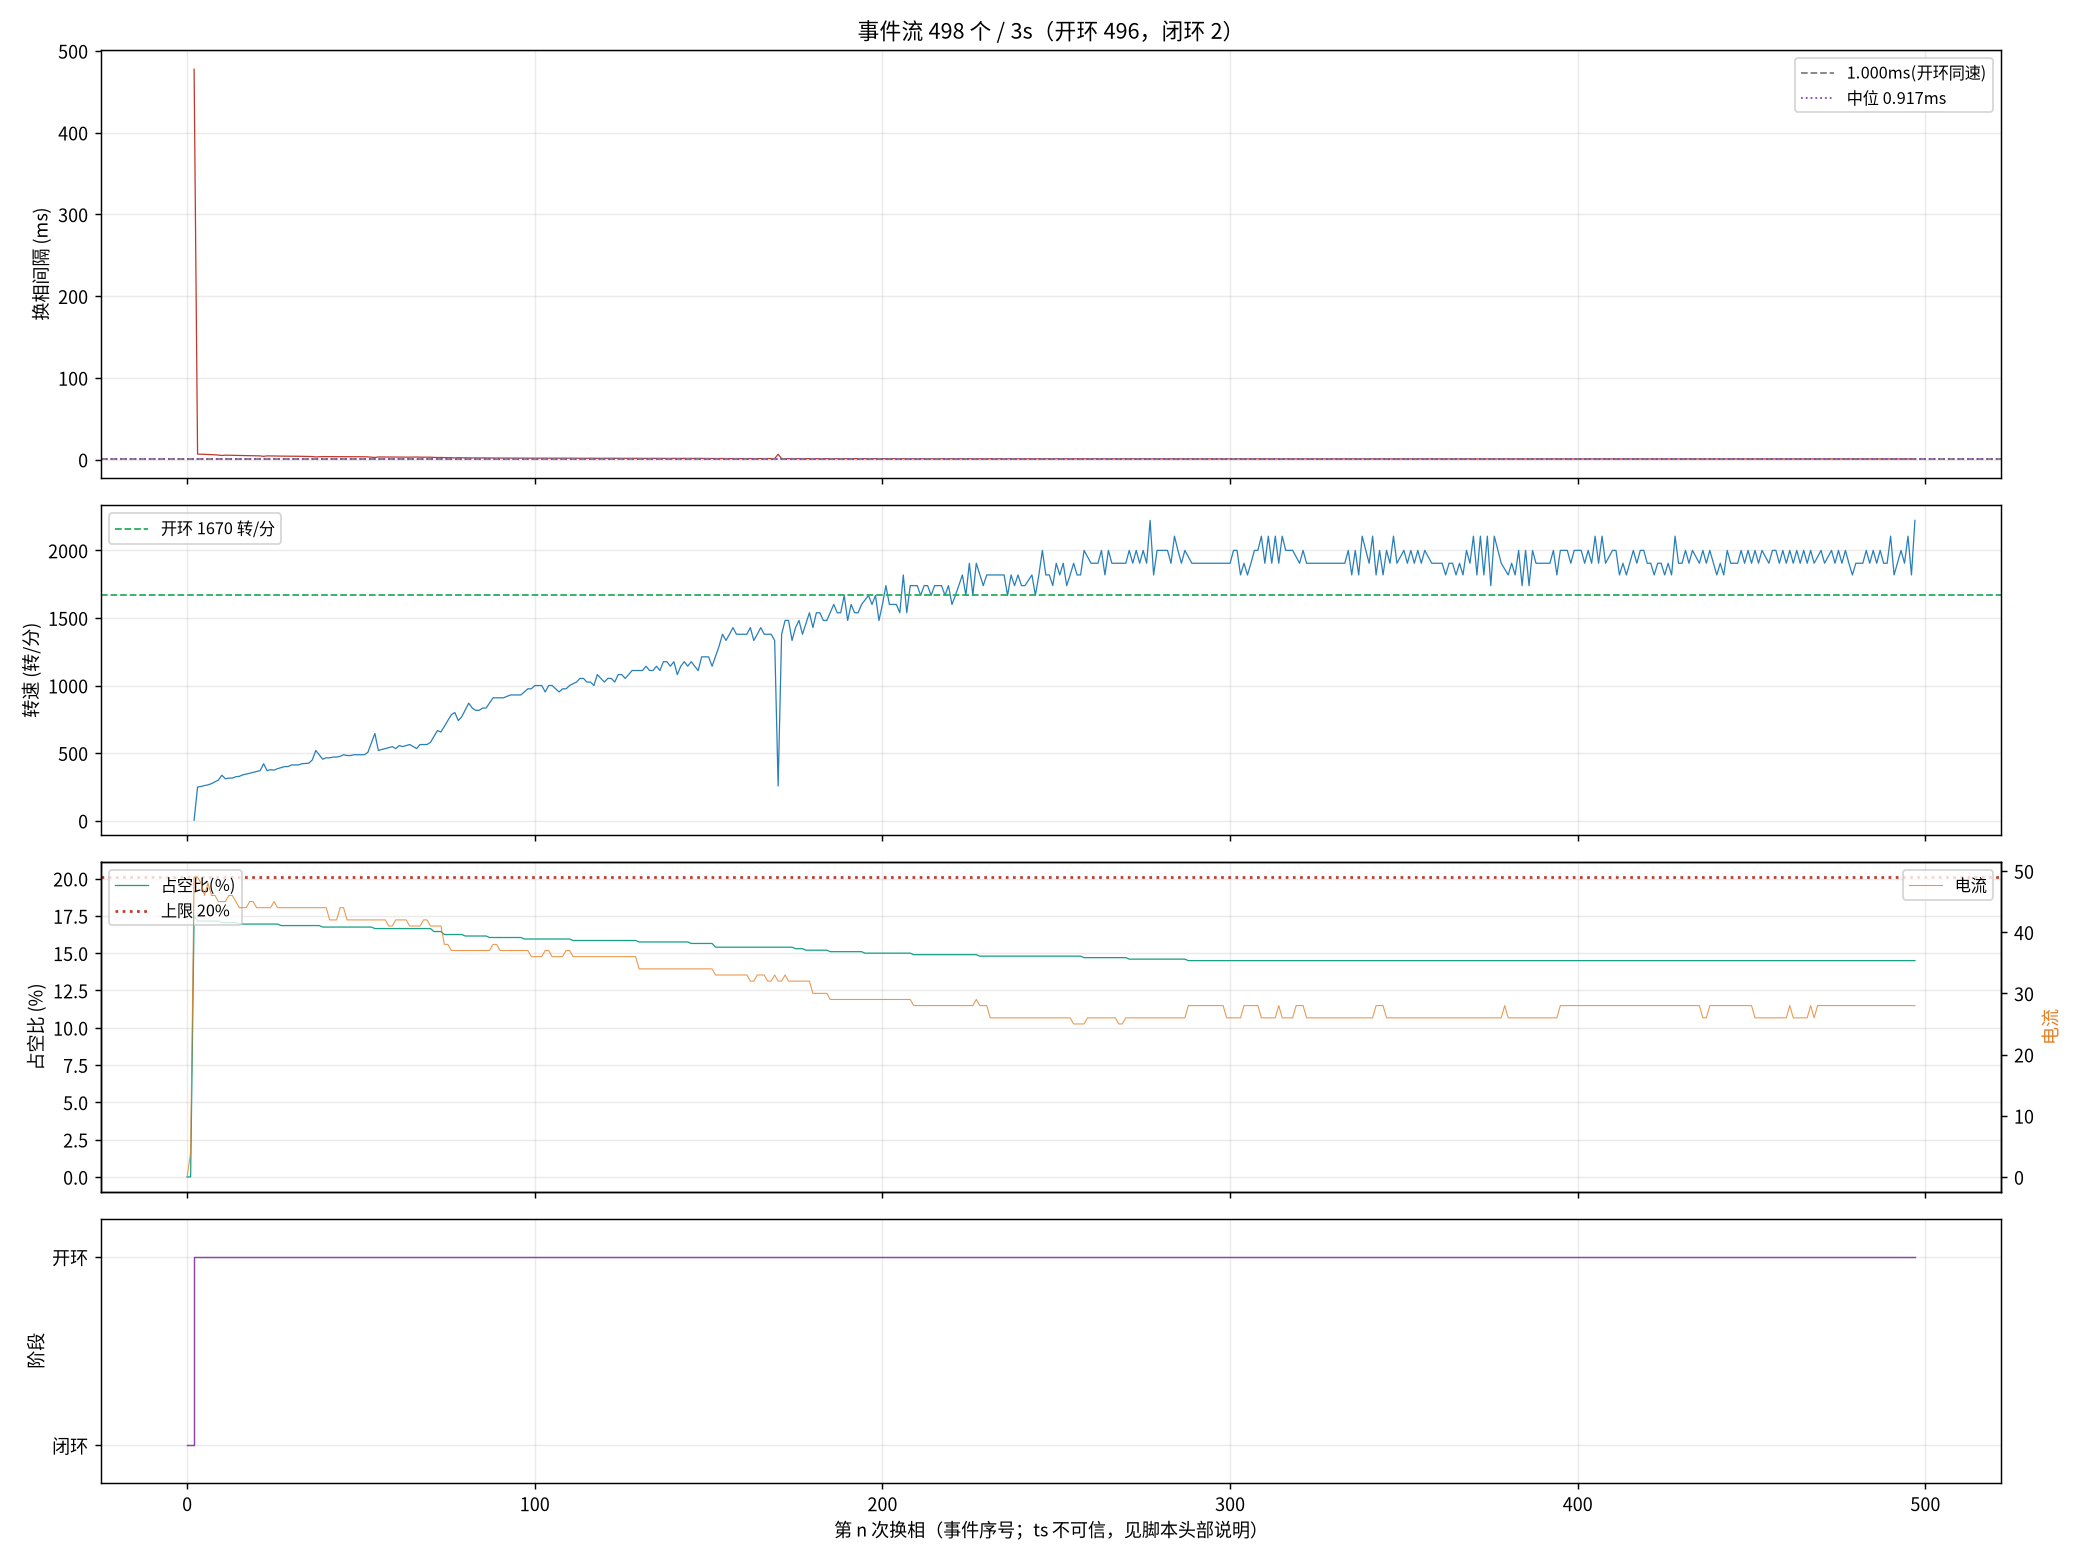

The file beside this chart, header and first rows:
seq, ts_frame, delta, step, wait, duty, cur, stage, iov, startup_max, curlim_adj, ci, thiszctime, lastzctime, average_interval, advance, duty_setpoint, duty_max, bemf_timeout, zc_reject, input, stall_adj
0, 0, 0, 2, 0, 0, 0, 0, 0, 200, 2000, 12500, 0, 0, 0, 0, 0, 2000, 0, 0, 0, 0
1, 68987, -5, 3, 4417, 0, 4, 0, 48, 400, 2000, 12305, 0, 0, 1563, 0, 0, 2000, 0, 0, 48, 0
2, 80449, -27, 4, 4417, 351, 49, 1, 400, 400, 2000, 41248, 0, 0, 3101, 0, 351, 2000, 0, 0, 400, 0
3, 80610, -53, 5, 4417, 343, 49, 1, 392, 400, 2000, 14000, 0, 0, 14023, 0, 343, 2000, 0, 0, 392, 0
4, 80768, -192, 6, 4417, 343, 48, 1, 392, 400, 2000, 13600, 0, 0, 15773, 0, 343, 2000, 0, 0, 392, 0
5, 80922, -28, 1, 4417, 343, 46, 1, 392, 400, 2000, 13300, 0, 0, 17473, 0, 343, 2000, 0, 1, 392, 0
6, 81073, -96, 2, 4417, 343, 48, 1, 391, 400, 2000, 12900, 0, 0, 19136, 0, 343, 2000, 0, 2, 391, 0
7, 81219, -37, 3, 4417, 343, 46, 1, 391, 400, 2000, 12700, 0, 0, 19186, 0, 343, 2000, 0, 3, 391, 0
9, 81500, 86, 5, 4417, 343, 46, 1, 391, 400, 2000, 12100, 0, 0, 9863, 0, 343, 2000, 0, 4, 391, 0
10, 81633, -132, 6, 4417, 343, 45, 1, 391, 400, 2000, 11900, 0, 0, 9625, 0, 343, 2000, 0, 5, 391, 0
11, 81752, 39, 1, 4417, 341, 45, 1, 390, 400, 2000, 11600, 0, 0, 9413, 0, 341, 2000, 0, 5, 390, 0
12, 81881, -135, 2, 4417, 341, 45, 1, 390, 400, 2000, 11400, 0, 0, 9200, 0, 341, 2000, 0, 6, 390, 0
13, 82008, -173, 3, 4417, 341, 46, 1, 390, 400, 2000, 11200, 0, 0, 9013, 0, 341, 2000, 0, 7, 390, 0
14, 82135, -95, 4, 4417, 341, 46, 1, 390, 400, 2000, 11000, 0, 0, 8825, 0, 341, 2000, 0, 8, 390, 0
15, 82258, 14, 5, 4417, 341, 45, 1, 390, 400, 2000, 10800, 0, 0, 8650, 0, 341, 2000, 0, 9, 390, 0
16, 82380, -189, 6, 4417, 339, 44, 1, 389, 400, 2000, 10700, 0, 0, 8488, 0, 339, 2000, 0, 10, 389, 0
17, 82498, -8, 1, 4417, 339, 44, 1, 389, 400, 2000, 10500, 0, 0, 8338, 0, 339, 2000, 0, 10, 389, 0
18, 82614, -67, 2, 4417, 339, 44, 1, 389, 400, 2000, 10300, 0, 0, 8200, 0, 339, 2000, 0, 10, 389, 0
19, 82728, 138, 3, 4417, 339, 45, 1, 389, 400, 2000, 10200, 0, 0, 8063, 0, 339, 2000, 0, 11, 389, 0
21, 82954, -72, 5, 4417, 339, 45, 1, 389, 400, 2000, 9900, 0, 0, 7813, 0, 339, 2000, 0, 12, 389, 0
22, 83064, -128, 6, 4417, 339, 44, 1, 388, 400, 2000, 9800, 0, 0, 7700, 0, 339, 2000, 0, 13, 388, 0
23, 83172, -33, 1, 4417, 339, 44, 1, 388, 400, 2000, 9600, 0, 0, 7588, 0, 339, 2000, 0, 13, 388, 0
24, 83267, -131, 2, 4417, 339, 44, 1, 388, 400, 2000, 9500, 0, 0, 7475, 0, 339, 2000, 0, 13, 388, 0
25, 83375, 44, 3, 4417, 339, 44, 1, 388, 400, 2000, 9400, 0, 0, 7375, 0, 339, 2000, 0, 14, 388, 0
26, 83481, 100, 4, 4417, 339, 44, 1, 388, 400, 2000, 9300, 0, 0, 7275, 0, 339, 2000, 0, 14, 388, 0
27, 83588, 99, 5, 4417, 339, 45, 1, 388, 400, 2000, 9200, 0, 0, 7188, 0, 339, 2000, 0, 15, 388, 0
28, 83692, -7, 6, 4417, 339, 44, 1, 388, 400, 2000, 9100, 0, 0, 7100, 0, 339, 2000, 0, 15, 388, 0
29, 83794, 54, 1, 4417, 337, 44, 1, 387, 400, 2000, 9000, 0, 0, 7013, 0, 337, 2000, 0, 16, 387, 0
30, 83894, -153, 2, 4417, 337, 44, 1, 387, 400, 2000, 8900, 0, 0, 6938, 0, 337, 2000, 0, 17, 387, 0
31, 83994, 94, 3, 4417, 337, 44, 1, 387, 400, 2000, 8800, 0, 0, 6863, 0, 337, 2000, 0, 17, 387, 0
32, 84091, -162, 4, 4417, 337, 44, 1, 387, 400, 2000, 8700, 0, 0, 6788, 0, 337, 2000, 0, 18, 387, 0
33, 84188, 80, 5, 4417, 337, 44, 1, 387, 400, 2000, 8600, 0, 0, 6713, 0, 337, 2000, 0, 18, 387, 0
34, 84285, -95, 6, 4417, 337, 44, 1, 387, 400, 2000, 8500, 0, 0, 6638, 0, 337, 2000, 0, 18, 387, 0
35, 84380, 147, 1, 4417, 337, 44, 1, 386, 400, 2000, 8400, 0, 0, 6563, 0, 337, 2000, 0, 18, 386, 0
37, 84565, -29, 3, 4417, 337, 44, 1, 386, 400, 2000, 8200, 0, 0, 6413, 0, 337, 2000, 0, 19, 386, 0
38, 84659, -161, 4, 4417, 337, 44, 1, 386, 400, 2000, 8200, 0, 0, 6338, 0, 337, 2000, 0, 20, 386, 0
39, 84748, -18, 5, 4417, 337, 44, 1, 386, 400, 2000, 8100, 0, 0, 6275, 0, 337, 2000, 0, 20, 386, 0
40, 84825, 89, 6, 4417, 337, 44, 1, 386, 400, 2000, 8000, 0, 0, 6213, 0, 337, 2000, 0, 20, 386, 0
42, 85004, 0, 2, 4417, 337, 44, 1, 386, 400, 2000, 7900, 0, 0, 6088, 0, 337, 2000, 0, 22, 386, 0
43, 85092, -172, 3, 4417, 335, 44, 1, 385, 400, 2000, 7800, 0, 0, 6038, 0, 335, 2000, 0, 22, 385, 0
44, 85178, -138, 4, 4417, 335, 44, 1, 385, 400, 2000, 7700, 0, 0, 5988, 0, 335, 2000, 0, 22, 385, 0
45, 85264, -30, 5, 4417, 335, 42, 1, 385, 400, 2000, 7700, 0, 0, 5925, 0, 335, 2000, 0, 22, 385, 0
46, 85349, 121, 6, 4417, 335, 42, 1, 385, 400, 2000, 7600, 0, 0, 5875, 0, 335, 2000, 0, 22, 385, 0
47, 85434, 129, 1, 4417, 335, 42, 1, 385, 400, 2000, 7500, 0, 0, 5825, 0, 335, 2000, 0, 22, 385, 0
48, 85518, -24, 2, 4417, 335, 44, 1, 385, 400, 2000, 7500, 0, 0, 5775, 0, 335, 2000, 0, 23, 385, 0
49, 85600, -202, 3, 4417, 335, 44, 1, 385, 400, 2000, 7400, 0, 0, 5725, 0, 335, 2000, 0, 24, 385, 0
50, 85683, -181, 4, 4417, 335, 42, 1, 384, 400, 2000, 7400, 0, 0, 5675, 0, 335, 2000, 0, 24, 384, 0
51, 85766, 123, 5, 4417, 335, 42, 1, 384, 400, 2000, 7300, 0, 0, 5638, 0, 335, 2000, 0, 24, 384, 0
52, 85848, -112, 6, 4417, 335, 42, 1, 384, 400, 2000, 7300, 0, 0, 5588, 0, 335, 2000, 0, 24, 384, 0
53, 85930, -56, 1, 4417, 335, 42, 1, 384, 400, 2000, 7200, 0, 0, 5550, 0, 335, 2000, 0, 25, 384, 0
54, 86012, -149, 2, 4417, 335, 42, 1, 384, 400, 2000, 7200, 0, 0, 5513, 0, 335, 2000, 0, 25, 384, 0
55, 86094, 28, 3, 4417, 335, 42, 1, 384, 400, 2000, 7100, 0, 0, 5475, 0, 335, 2000, 0, 25, 384, 0
56, 86173, 133, 4, 4417, 335, 42, 1, 384, 400, 2000, 7000, 0, 0, 5438, 0, 335, 2000, 0, 25, 384, 0
58, 86325, -100, 6, 4417, 335, 42, 1, 384, 400, 2000, 7000, 0, 0, 5350, 0, 335, 2000, 0, 27, 384, 0
59, 86387, -35, 1, 4417, 333, 42, 1, 383, 400, 2000, 6900, 0, 0, 5313, 0, 333, 2000, 0, 28, 383, 0
60, 86464, 95, 2, 4417, 333, 42, 1, 383, 400, 2000, 6900, 0, 0, 5275, 0, 333, 2000, 0, 29, 383, 0
61, 86540, 120, 3, 4417, 333, 42, 1, 383, 400, 2000, 6800, 0, 0, 5238, 0, 333, 2000, 0, 30, 383, 0
63, 86690, -4, 5, 4417, 333, 42, 1, 383, 400, 2000, 6700, 0, 0, 5175, 0, 333, 2000, 0, 30, 383, 0
64, 86764, -200, 6, 4417, 333, 41, 1, 383, 400, 2000, 6700, 0, 0, 5138, 0, 333, 2000, 0, 31, 383, 0
65, 86837, 101, 1, 4417, 333, 41, 1, 383, 400, 2000, 6600, 0, 0, 5100, 0, 333, 2000, 0, 32, 383, 0
... 438 more rows
